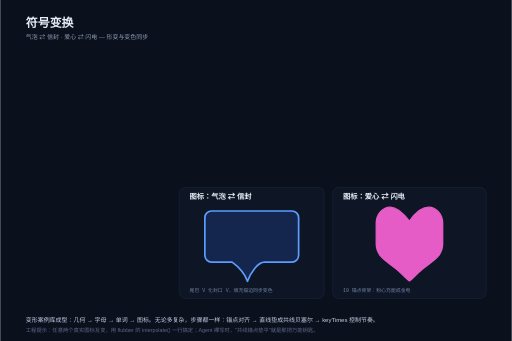
t = 0.00 s
t = 1.50 s: frame unchanged from t = 0.00 s, image omitted
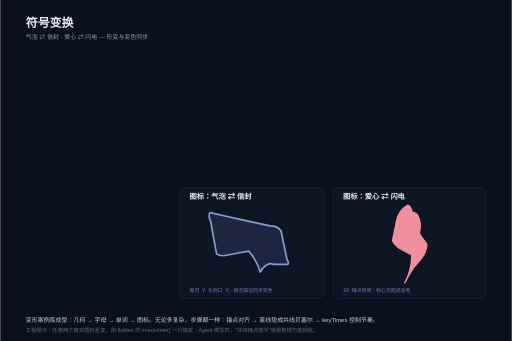
t = 3.50 s
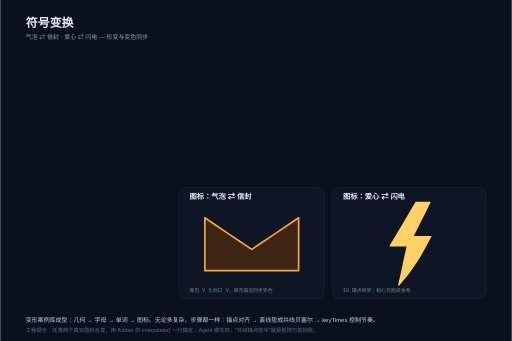
t = 5.00 s
t = 6.53 s: frame unchanged from t = 5.00 s, image omitted
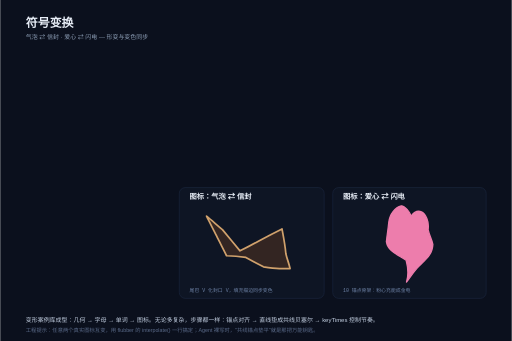
t = 8.50 s

The animated SVG that drew these frames (rendered in a browser with its animation timeline set to each time). Animation: 6 SMIL elements (animate=6); one cycle of 10.00 s, repeats indefinitely.

<svg xmlns="http://www.w3.org/2000/svg" width="1200" height="800" viewBox="0 0 1200 800" font-family="PingFang SC, Hiragino Sans GB, Microsoft YaHei, sans-serif"><rect width="1200" height="800" fill="#0b101d"/>
  <text x="60" y="64" font-size="28" font-weight="700" fill="#e8eef7">符号变换</text>
  <text x="60" y="92" font-size="14" fill="#8fa0b8">气泡 ⇄ 信封 · 爱心 ⇄ 闪电 — 形变与变色同步</text>
<defs>
    <linearGradient id="inkG" x1="0" y1="0" x2="1" y2="0">
      <stop offset="0" stop-color="#5ad0c0"/>
      <stop offset="1" stop-color="#5b9dff"/>
    </linearGradient>
    <linearGradient id="penG2" x1="0" y1="0" x2="1" y2="0">
      <stop offset="0" stop-color="#ffd166"/>
      <stop offset="1" stop-color="#ff8a8a"/>
    </linearGradient>
  </defs>
<!-- P3 图标 气泡 ⇄ 信封 -->
  <g>
    <rect x="420" y="440" width="340" height="260" rx="14" fill="#0e1524" stroke="#22304d"/>
    <text x="444" y="466" font-size="17" font-weight="700" fill="#e8eef7">图标：气泡 ⇄ 信封</text>
    <path fill="#14264d" stroke="#5b9dff" stroke-width="4" stroke-linejoin="round"
      d="M496,495 C527,495 559,495 590,495 C621,495 653,495 684,495 C693,495 700,502 700,511 C700,540 700,570 700,599 C700,608 693,615 684,615 C663,615 641,615 620,615 C605,615 588,638 580,660 C573,640 558,625 544,615 C528,615 512,615 496,615 C487,615 480,608 480,599 C480,570 480,540 480,511 C480,502 487,495 496,495 Z">
      <animate attributeName="d" dur="10s" repeatCount="indefinite" keyTimes="0;0.3;0.5;0.8;1"
        values="M496,495 C527,495 559,495 590,495 C621,495 653,495 684,495 C693,495 700,502 700,511 C700,540 700,570 700,599 C700,608 693,615 684,615 C663,615 641,615 620,615 C605,615 588,638 580,660 C573,640 558,625 544,615 C528,615 512,615 496,615 C487,615 480,608 480,599 C480,570 480,540 480,511 C480,502 487,495 496,495 Z;
                M496,495 C527,495 559,495 590,495 C621,495 653,495 684,495 C693,495 700,502 700,511 C700,540 700,570 700,599 C700,608 693,615 684,615 C663,615 641,615 620,615 C605,615 588,638 580,660 C573,640 558,625 544,615 C528,615 512,615 496,615 C487,615 480,608 480,599 C480,570 480,540 480,511 C480,502 487,495 496,495 Z;
                M480,511 C480,532 480,552 480,573 C480,594 480,614 480,635 C498,635 517,635 535,635 C553,635 572,635 590,635 C608,635 627,635 645,635 C663,635 682,635 700,635 C700,614 700,594 700,573 C700,552 700,532 700,511 C682,523 663,536 645,548 C627,560 608,573 590,585 C572,573 553,560 535,548 C517,536 498,523 480,511 Z;
                M480,511 C480,532 480,552 480,573 C480,594 480,614 480,635 C498,635 517,635 535,635 C553,635 572,635 590,635 C608,635 627,635 645,635 C663,635 682,635 700,635 C700,614 700,594 700,573 C700,552 700,532 700,511 C682,523 663,536 645,548 C627,560 608,573 590,585 C572,573 553,560 535,548 C517,536 498,523 480,511 Z;
                M496,495 C527,495 559,495 590,495 C621,495 653,495 684,495 C693,495 700,502 700,511 C700,540 700,570 700,599 C700,608 693,615 684,615 C663,615 641,615 620,615 C605,615 588,638 580,660 C573,640 558,625 544,615 C528,615 512,615 496,615 C487,615 480,608 480,599 C480,570 480,540 480,511 C480,502 487,495 496,495 Z"/>
      <animate attributeName="fill" dur="10s" repeatCount="indefinite" keyTimes="0;0.3;0.5;0.8;1"
        values="#14264d;#14264d;#3d2413;#3d2413;#14264d"/>
      <animate attributeName="stroke" dur="10s" repeatCount="indefinite" keyTimes="0;0.3;0.5;0.8;1"
        values="#5b9dff;#5b9dff;#f7a23b;#f7a23b;#5b9dff"/>
    </path>
    <text x="444" y="686" font-size="11.5" fill="#6f84a8" font-family="SFMono-Regular, Menlo, monospace">尾巴 V 化封口 V，填充描边同步变色</text>
  </g>

  
<!-- P4 图标 爱心 ⇄ 闪电 -->
  <g>
    <rect x="780" y="440" width="360" height="260" rx="14" fill="#0e1524" stroke="#22304d"/>
    <text x="804" y="466" font-size="17" font-weight="700" fill="#e8eef7">图标：爱心 ⇄ 闪电</text>
    <g transform="translate(0,-6)">
    <path fill="#e65cc7" stroke="#e65cc7" stroke-width="3" stroke-linejoin="round"
      d="M960,525 C970,510 986,492 1005,492 C1022,492 1038,508 1038,530 C1038,552 1038,556 1038,578 C1038,610 1010,620 990,638 C975,651 967,660 960,665 C953,660 945,651 930,638 C910,620 882,610 882,578 C882,556 882,552 882,530 C882,508 898,492 915,492 C932,492 950,512 960,525 Z">
      <animate attributeName="d" dur="9s" repeatCount="indefinite" keyTimes="0;0.3;0.5;0.8;1"
        values="M960,525 C970,510 986,492 1005,492 C1022,492 1038,508 1038,530 C1038,552 1038,556 1038,578 C1038,610 1010,620 990,638 C975,651 967,660 960,665 C953,660 945,651 930,638 C910,620 882,610 882,578 C882,556 882,552 882,530 C882,508 898,492 915,492 C932,492 950,512 960,525 Z;
                M960,525 C970,510 986,492 1005,492 C1022,492 1038,508 1038,530 C1038,552 1038,556 1038,578 C1038,610 1010,620 990,638 C975,651 967,660 960,665 C953,660 945,651 930,638 C910,620 882,610 882,578 C882,556 882,552 882,530 C882,508 898,492 915,492 C932,492 950,512 960,525 Z;
                M975,481 C965,498 955,515 945,532 C935,549 925,566 915,583 C928,583 942,583 955,583 C952,598 948,614 945,629 C942,644 938,660 935,675 C969,638 990,599 1010,561 C996,561 982,561 968,561 C975,548 981,534 988,521 C995,508 1001,494 1008,481 C997,481 986,481 975,481 Z;
                M975,481 C965,498 955,515 945,532 C935,549 925,566 915,583 C928,583 942,583 955,583 C952,598 948,614 945,629 C942,644 938,660 935,675 C969,638 990,599 1010,561 C996,561 982,561 968,561 C975,548 981,534 988,521 C995,508 1001,494 1008,481 C997,481 986,481 975,481 Z;
                M960,525 C970,510 986,492 1005,492 C1022,492 1038,508 1038,530 C1038,552 1038,556 1038,578 C1038,610 1010,620 990,638 C975,651 967,660 960,665 C953,660 945,651 930,638 C910,620 882,610 882,578 C882,556 882,552 882,530 C882,508 898,492 915,492 C932,492 950,512 960,525 Z"/>
      <animate attributeName="fill" dur="9s" repeatCount="indefinite" keyTimes="0;0.3;0.5;0.8;1"
        values="#e65cc7;#e65cc7;#ffd166;#ffd166;#e65cc7"/>
      <animate attributeName="stroke" dur="9s" repeatCount="indefinite" keyTimes="0;0.3;0.5;0.8;1"
        values="#e65cc7;#e65cc7;#ffd166;#ffd166;#e65cc7"/>
    </path>
    </g>
    <text x="804" y="686" font-size="11.5" fill="#6f84a8" font-family="SFMono-Regular, Menlo, monospace">10 锚点骨架：粉心充能成金电</text>
  </g>

  <text x="60" y="756" font-size="14" fill="#c6d2e4">变形案例库成型：几何 → 字母 → 单词 → 图标。无论多复杂，步骤都一样：锚点对齐 → 直线垫成共线贝塞尔 → keyTimes 控制节奏。</text>
  <text x="60" y="778" font-size="12.5" fill="#5b6b8a">工程提示：任意两个真实图标互变，用 flubber 的 interpolate() 一行搞定；Agent 裸写时，"共线锚点垫平"就是那把万能钥匙。</text>

</svg>
